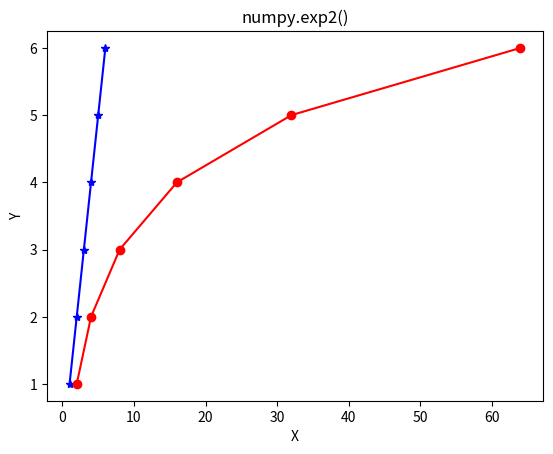

Here is the Python script that generated this plot:
# Python program showing
# Graphical representation of
# exp2() function
import numpy as np
import matplotlib.pyplot as plt

in_array = [1, 2, 3, 4, 5 ,6]
out_array = np.exp2(in_array)

print("out_array : ", out_array)

y = [1, 2, 3, 4, 5 ,6]
plt.plot(in_array, y, color = 'blue', marker = "*")

# red for numpy.exp2()
plt.plot(out_array, y, color = 'red', marker = "o")
plt.title("numpy.exp2()")
plt.xlabel("X")
plt.ylabel("Y")
plt.show()
